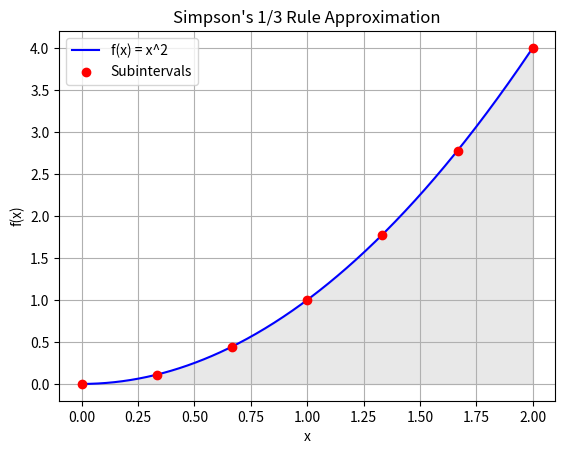

Recreate this plot in Python.
import matplotlib.pyplot as plt
import numpy as np

def simpsons_rule(f, a, b, n):
    # Simpson's 1/3 Rule
    if n % 2 == 1:
        n += 1  # Make sure n is even
    h = (b - a) / n
    result = f(a) + f(b)
    
    for i in range(1, n, 2):
        result += 4 * f(a + i * h)
        
    for i in range(2, n, 2):
        result += 2 * f(a + i * h)
    
    result *= h / 3
    return result

# Example function to integrate
def f(x):
    return x ** 2  # Example function (x^2)

# Example usage
a, b = 0, 2  # Interval
n = 6  # Number of subintervals (must be even)
integral_value = simpsons_rule(f, a, b, n)
print("Integral value using Simpson's 1/3 Rule is:", integral_value)

# Plotting the function and the approximation of the area
x_vals = np.linspace(a, b, 500)
y_vals = f(x_vals)

# Plot the function curve
plt.plot(x_vals, y_vals, label="f(x) = x^2", color="blue")

# Highlight the subintervals (rectangles for Simpson's Rule)
x_subintervals = np.linspace(a, b, n+1)
y_subintervals = f(x_subintervals)

# Plot the points at subintervals
plt.scatter(x_subintervals, y_subintervals, color='red', zorder=5, label='Subintervals')

# Adding annotations and title
plt.fill_between(x_vals, 0, y_vals, color="lightgray", alpha=0.5)
plt.xlabel('x')
plt.ylabel('f(x)')
plt.legend()
plt.title("Simpson's 1/3 Rule Approximation")
plt.grid(True)
plt.show()
